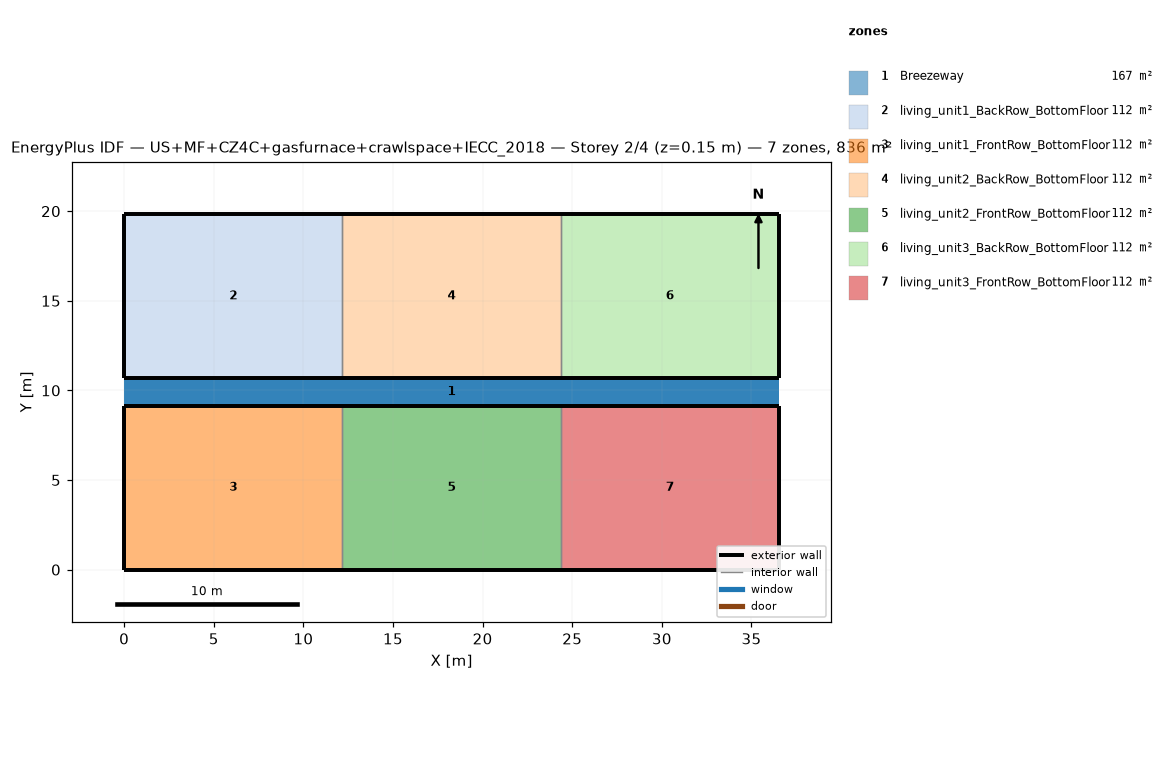
=== STOREY PLAN SPEC (per zone: floor XY polygon, exterior-wall plan segments, windows/doors) ===
zone 1: Breezeway  (167.0 m²)
  floor: (36.54, 9.16) (0.00, 9.16) (0.00, 10.68) (36.54, 10.68)
  floor: (36.54, 9.16) (0.00, 9.16) (0.00, 10.68) (36.54, 10.68)
  floor: (36.54, 9.16) (0.00, 9.16) (0.00, 10.68) (36.54, 10.68)
zone 2: living_unit1_BackRow_BottomFloor  (111.5 m²)
  floor: (12.18, 10.68) (0.00, 10.68) (0.00, 19.84) (12.18, 19.84)
  exterior wall: (0.00, 10.68) – (12.18, 10.68)  [12.2 m]
  exterior wall: (12.18, 19.84) – (0.00, 19.84)  [12.2 m]
  exterior wall: (0.00, 19.84) – (0.00, 10.68)  [9.2 m]
  interior walls: 1
zone 3: living_unit1_FrontRow_BottomFloor  (111.5 m²)
  floor: (12.18, 0.00) (0.00, 0.00) (0.00, 9.16) (12.18, 9.16)
  exterior wall: (0.00, 0.00) – (12.18, 0.00)  [12.2 m]
  exterior wall: (12.18, 9.16) – (0.00, 9.16)  [12.2 m]
  exterior wall: (0.00, 9.16) – (0.00, 0.00)  [9.2 m]
  interior walls: 1
zone 4: living_unit2_BackRow_BottomFloor  (111.5 m²)
  floor: (24.36, 10.68) (12.18, 10.68) (12.18, 19.84) (24.36, 19.84)
  exterior wall: (12.18, 10.68) – (24.36, 10.68)  [12.2 m]
  exterior wall: (24.36, 19.84) – (12.18, 19.84)  [12.2 m]
  interior walls: 2
zone 5: living_unit2_FrontRow_BottomFloor  (111.5 m²)
  floor: (24.36, 0.00) (12.18, 0.00) (12.18, 9.16) (24.36, 9.16)
  exterior wall: (12.18, 0.00) – (24.36, 0.00)  [12.2 m]
  exterior wall: (24.36, 9.16) – (12.18, 9.16)  [12.2 m]
  interior walls: 2
zone 6: living_unit3_BackRow_BottomFloor  (111.5 m²)
  floor: (36.54, 10.68) (24.36, 10.68) (24.36, 19.84) (36.54, 19.84)
  exterior wall: (24.36, 10.68) – (36.54, 10.68)  [12.2 m]
  exterior wall: (36.54, 10.68) – (36.54, 19.84)  [9.2 m]
  exterior wall: (36.54, 19.84) – (24.36, 19.84)  [12.2 m]
  interior walls: 1
zone 7: living_unit3_FrontRow_BottomFloor  (111.5 m²)
  floor: (36.54, 0.00) (24.36, 0.00) (24.36, 9.16) (36.54, 9.16)
  exterior wall: (24.36, 0.00) – (36.54, 0.00)  [12.2 m]
  exterior wall: (36.54, 0.00) – (36.54, 9.16)  [9.2 m]
  exterior wall: (36.54, 9.16) – (24.36, 9.16)  [12.2 m]
  interior walls: 1

=== DERIVED (storey summary) ===
Building: US+MF+CZ4C+gasfurnace+crawlspace+IECC_2018
Storey: 2 of 4  (floor level z = 0.15 m)
Storey gross floor area: 836.2 m²
Zones on this storey: 7
  - Breezeway: floor 167.0 m²
  - living_unit1_BackRow_BottomFloor: floor 111.5 m²; exterior wall 33.5 m (86.9 m²); WWR 0.0%
  - living_unit1_FrontRow_BottomFloor: floor 111.5 m²; exterior wall 33.5 m (86.9 m²); WWR 0.0%
  - living_unit2_BackRow_BottomFloor: floor 111.5 m²; exterior wall 24.4 m (63.1 m²); WWR 0.0%
  - living_unit2_FrontRow_BottomFloor: floor 111.5 m²; exterior wall 24.4 m (63.1 m²); WWR 0.0%
  - living_unit3_BackRow_BottomFloor: floor 111.5 m²; exterior wall 33.5 m (86.9 m²); WWR 0.0%
  - living_unit3_FrontRow_BottomFloor: floor 111.5 m²; exterior wall 33.5 m (86.9 m²); WWR 0.0%
Zone adjacency (shared interzone walls):
  - living_unit1_BackRow_BottomFloor ↔ living_unit2_BackRow_BottomFloor
  - living_unit1_FrontRow_BottomFloor ↔ living_unit2_FrontRow_BottomFloor
  - living_unit2_BackRow_BottomFloor ↔ living_unit3_BackRow_BottomFloor
  - living_unit2_FrontRow_BottomFloor ↔ living_unit3_FrontRow_BottomFloor